pico-8 play session: no input (idle)

[t = 1 s] idle ~1s (no d-pad/buttons)
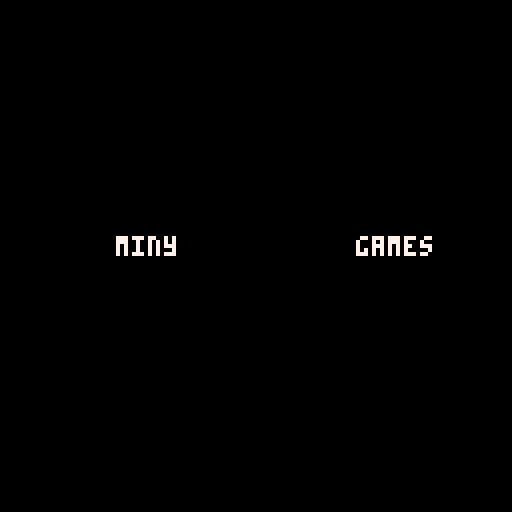
[t = 8 s] idle ~8s (no d-pad/buttons)
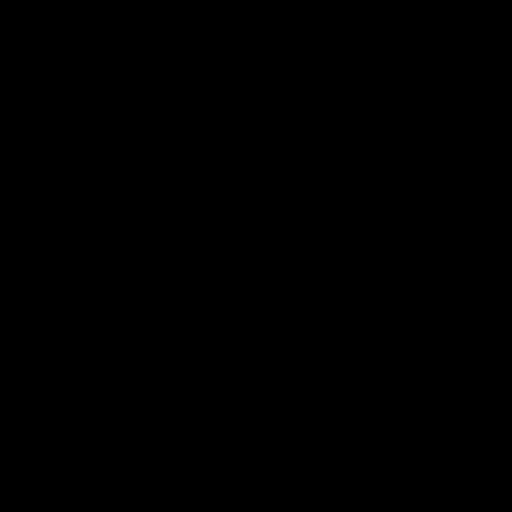

pico-8 cartridge
version 38
__lua__
y = 59
x1 = -10
x2 = 128

function _init()
	miny_intro()
 local 	in_time = time()
	while(time() - in_time < 0.5) do
		flip()
	end
	in_time = time()
	sfx(1)
	spr(1, x1, y + 8,1,1,true)
	spr(1, x2, y - 8)
	spr(1, x2 + 16, y+8,1,1,true)
	while(time() - in_time <1.5) do
		flip()
	end
	cls()
end

function miny_intro()
	sfx(0)
	local n = 0
	local t = 0
	while (x1 <= 50 and x2 >= 68) do
	 cls()
		print("miny", x1, y, n)
		print("games", x2, y, n)
		local in_time = time()
		while(time() - in_time < 0.02) do
			flip()
		end
		x1 = x1 + 1	
		x2 = x2 - 1
		if (t <= 3) then
			t = t + 1
		else
			n = n + 1
			t = 0
		end
		if(n >= 20) then
			n = 0
		end
	end
end
__gfx__
00000000070000000000000000000000000000000000000000000000000000000000000000000000000000000000000000000000000000000000000000000000
00000000776000000000000000000000000000000000000000000000000000000000000000000000000000000000000000000000000000000000000000000000
00700700060000000000000000000000000000000000000000000000000000000000000000000000000000000000000000000000000000000000000000000000
00077000000070600000000000000000000000000000000000000000000000000000000000000000000000000000000000000000000000000000000000000000
00077000000007000000000000000000000000000000000000000000000000000000000000000000000000000000000000000000000000000000000000000000
00700700000060600000000000000000000000000000000000000000000000000000000000000000000000000000000000000000000000000000000000000000
